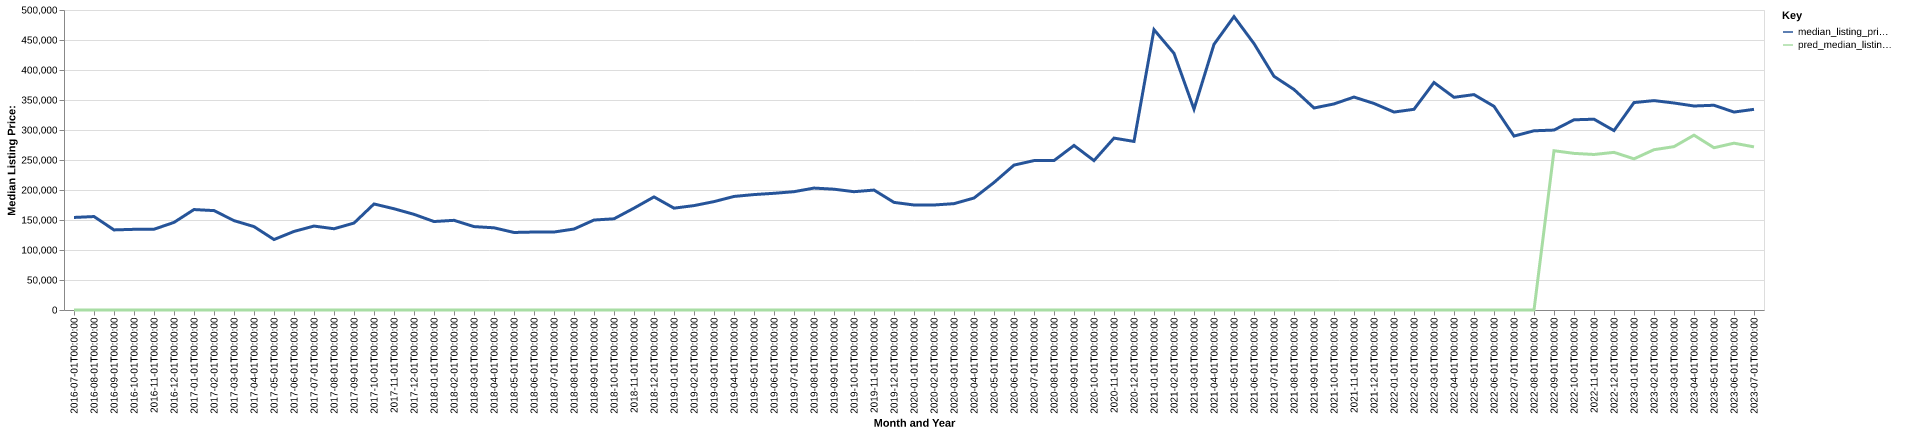

The data file committed next to this chart (first rows):
date, time_idx, median_listing_price, thirty_year_interest_rate_five, month, county_name, active_listing_count, median_days_on_market, pred_median_listing_price, month_year
2016-07-01, 0, 154250, 3.72, 7, beaver, ut, 94.0, 95.0, 0, Jul-2016
2016-08-01, 1, 155750, 3.73, 8, beaver, ut, 92.0, 96.0, 0, Aug-2016
2016-09-01, 2, 133475, 3.66, 9, beaver, ut, 77.0, 109.0, 0, Sep-2016
2016-10-01, 3, 134450, 3.64, 10, beaver, ut, 78.0, 100.0, 0, Oct-2016
2016-11-01, 4, 134600, 3.66, 11, beaver, ut, 78.0, 112.0, 0, Nov-2016
2016-12-01, 5, 146000, 3.48, 12, beaver, ut, 72.0, 119.0, 0, Dec-2016
2017-01-01, 6, 167425, 3.45, 1, beaver, ut, 57.0, 137.0, 0, Jan-2017
2017-02-01, 7, 165675, 3.5, 2, beaver, ut, 61.0, 143.0, 0, Feb-2017
2017-03-01, 8, 148950, 3.52, 3, beaver, ut, 68.0, 129.0, 0, Mar-2017
2017-04-01, 9, 139000, 4.03, 4, beaver, ut, 70.0, 116.0, 0, Apr-2017
2017-05-01, 10, 117450, 4.32, 5, beaver, ut, 80.0, 85.0, 0, May-2017
2017-06-01, 11, 130950, 4.2, 6, beaver, ut, 85.0, 99.0, 0, Jun-2017
2017-07-01, 12, 139900, 4.19, 7, beaver, ut, 91.0, 89.0, 0, Jul-2017
2017-08-01, 13, 135413, 4.3, 8, beaver, ut, 89.0, 82.0, 0, Aug-2017
2017-09-01, 14, 144900, 4.1, 9, beaver, ut, 84.0, 91.0, 0, Sep-2017
2017-10-01, 15, 176725, 4.05, 10, beaver, ut, 77.0, 101.0, 0, Oct-2017
2017-11-01, 16, 168750, 3.94, 11, beaver, ut, 76.0, 101.0, 0, Nov-2017
2017-12-01, 17, 159450, 4.03, 12, beaver, ut, 75.0, 108.0, 0, Dec-2017
2018-01-01, 18, 147450, 3.93, 1, beaver, ut, 82.0, 118.0, 0, Jan-2018
2018-02-01, 19, 149450, 3.83, 2, beaver, ut, 84.0, 123.0, 0, Feb-2018
2018-03-01, 20, 139000, 3.94, 3, beaver, ut, 76.0, 117.0, 0, Mar-2018
2018-04-01, 21, 137000, 3.95, 4, beaver, ut, 81.0, 98.0, 0, Apr-2018
2018-05-01, 22, 129225, 3.99, 5, beaver, ut, 92.0, 62.0, 0, May-2018
2018-06-01, 23, 129950, 4.15, 6, beaver, ut, 86.0, 80.0, 0, Jun-2018
2018-07-01, 24, 129950, 4.4, 7, beaver, ut, 89.0, 103.0, 0, Jul-2018
2018-08-01, 25, 134950, 4.46, 8, beaver, ut, 88.0, 128.0, 0, Aug-2018
2018-09-01, 26, 149950, 4.58, 9, beaver, ut, 76.0, 136.0, 0, Sep-2018
2018-10-01, 27, 152000, 4.66, 10, beaver, ut, 59.0, 100.0, 0, Oct-2018
2018-11-01, 28, 169750, 4.62, 11, beaver, ut, 51.0, 124.0, 0, Nov-2018
2018-12-01, 29, 188500, 4.54, 12, beaver, ut, 53.0, 139.0, 0, Dec-2018
2019-01-01, 30, 169750, 4.6, 1, beaver, ut, 48.0, 130.0, 0, Jan-2019
2019-02-01, 31, 174000, 4.72, 2, beaver, ut, 49.0, 115.0, 0, Feb-2019
2019-03-01, 32, 180643, 4.9, 3, beaver, ut, 52.0, 87.0, 0, Mar-2019
2019-04-01, 33, 189250, 4.94, 4, beaver, ut, 58.0, 43.0, 0, Apr-2019
2019-05-01, 34, 192375, 4.75, 5, beaver, ut, 62.0, 38.0, 0, May-2019
2019-06-01, 35, 194500, 4.51, 6, beaver, ut, 60.0, 66.0, 0, Jun-2019
2019-07-01, 36, 197200, 4.41, 7, beaver, ut, 62.0, 88.0, 0, Jul-2019
2019-08-01, 37, 203209, 4.41, 8, beaver, ut, 62.0, 96.0, 0, Aug-2019
2019-09-01, 38, 201348, 4.2, 9, beaver, ut, 58.0, 111.0, 0, Sep-2019
2019-10-01, 39, 197175, 4.14, 10, beaver, ut, 51.0, 113.0, 0, Oct-2019
2019-11-01, 40, 199900, 3.84, 11, beaver, ut, 50.0, 114.0, 0, Nov-2019
2019-12-01, 41, 179350, 3.81, 12, beaver, ut, 45.0, 111.0, 0, Dec-2019
2020-01-01, 42, 175000, 3.75, 1, beaver, ut, 46.0, 122.0, 0, Jan-2020
2020-02-01, 43, 175000, 3.73, 2, beaver, ut, 42.0, 126.0, 0, Feb-2020
2020-03-01, 44, 177250, 3.78, 3, beaver, ut, 44.0, 124.0, 0, Mar-2020
2020-04-01, 45, 186625, 3.75, 4, beaver, ut, 40.0, 97.0, 0, Apr-2020
2020-05-01, 46, 212500, 3.74, 5, beaver, ut, 38.0, 80.0, 0, May-2020
2020-06-01, 47, 241500, 3.72, 6, beaver, ut, 45.0, 86.0, 0, Jun-2020
2020-07-01, 48, 249000, 3.49, 7, beaver, ut, 43.0, 49.0, 0, Jul-2020
2020-08-01, 49, 249000, 3.65, 8, beaver, ut, 41.0, 54.0, 0, Aug-2020
2020-09-01, 50, 274225, 3.33, 9, beaver, ut, 30.0, 61.0, 0, Sep-2020
2020-10-01, 51, 249000, 3.28, 10, beaver, ut, 24.0, 61.0, 0, Oct-2020
2020-11-01, 52, 286500, 3.21, 11, beaver, ut, 21.0, 72.0, 0, Nov-2020
2020-12-01, 53, 280925, 3.07, 12, beaver, ut, 19.0, 109.0, 0, Dec-2020
2021-01-01, 54, 467250, 2.99, 1, beaver, ut, 20.0, 110.0, 0, Jan-2021
2021-02-01, 55, 427750, 2.93, 2, beaver, ut, 17.0, 126.0, 0, Feb-2021
2021-03-01, 56, 334750, 2.88, 3, beaver, ut, 14.0, 75.0, 0, Mar-2021
2021-04-01, 57, 442750, 2.84, 4, beaver, ut, 12.0, 75.0, 0, Apr-2021
2021-05-01, 58, 489000, 2.71, 5, beaver, ut, 11.0, 46.0, 0, May-2021
2021-06-01, 59, 444000, 2.79, 6, beaver, ut, 12.0, 27.0, 0, Jun-2021
... 25 more rows
